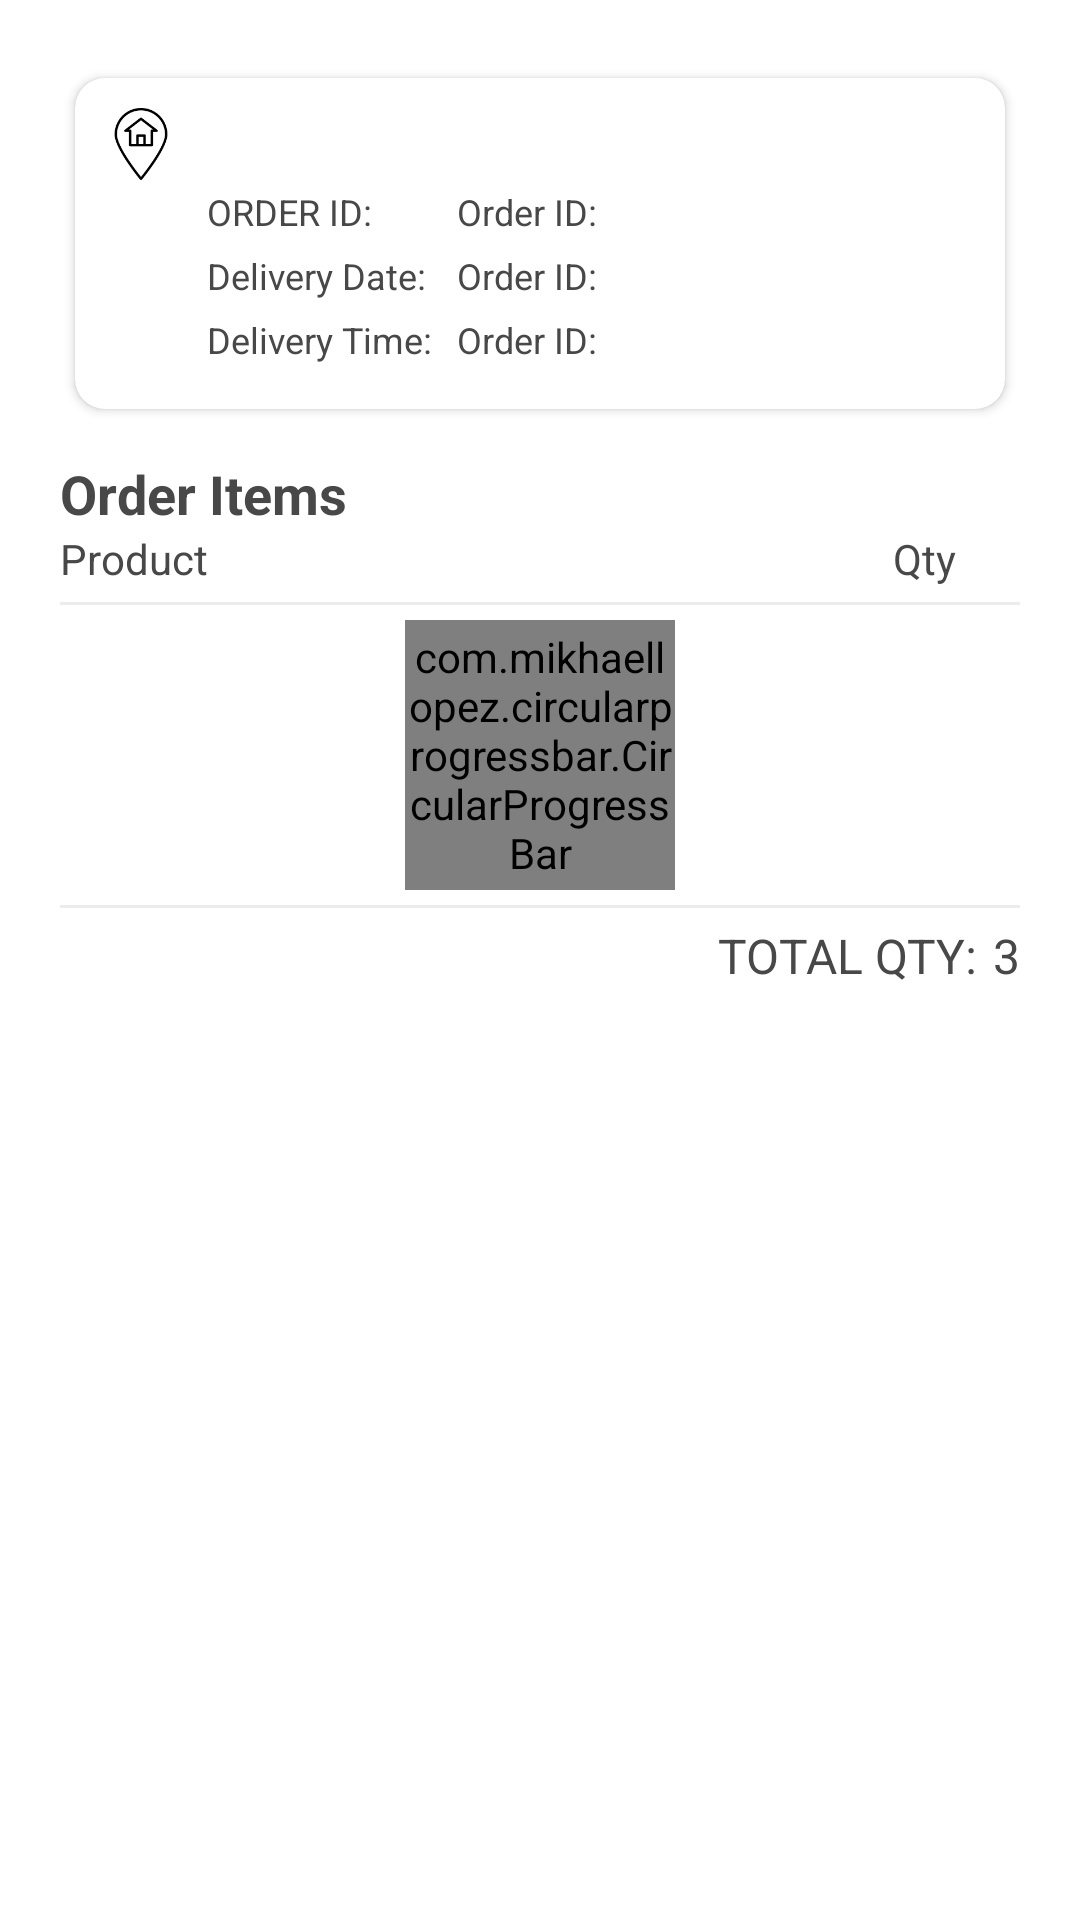

Write the Android layout XML for this screen, with the resource values it uses.
<!-- AndroidManifest.xml: application theme AppTheme -->
<!-- res/layout/activity_order_detail.xml -->
<?xml version="1.0" encoding="utf-8"?>

<LinearLayout xmlns:android="http://schemas.android.com/apk/res/android"
    xmlns:app="http://schemas.android.com/apk/res-auto"
    xmlns:tools="http://schemas.android.com/tools"
    android:layout_width="match_parent"
    android:layout_height="match_parent"
    android:orientation="vertical"
    android:padding="@dimen/space_20"
    tools:context=".ui.order_detail.OrderDetailActivity">

    <androidx.cardview.widget.CardView
        android:layout_width="match_parent"
        android:layout_height="wrap_content"
        android:transitionName="animListtodetail"
        app:cardBackgroundColor="@color/colorWhite"
        app:cardCornerRadius="@dimen/space_10"
        app:cardUseCompatPadding="true">

        <androidx.constraintlayout.widget.ConstraintLayout
            android:layout_width="match_parent"
            android:layout_height="wrap_content"
            android:paddingStart="@dimen/space_10"
            android:paddingTop="@dimen/space_10"
            android:paddingEnd="@dimen/space_10"
            android:paddingBottom="@dimen/space_15">

            <ImageView
                android:id="@+id/iv_order_marker"
                android:layout_width="wrap_content"
                android:layout_height="wrap_content"
                android:src="@drawable/ic_marker"
                app:layout_constraintStart_toStartOf="parent"
                app:layout_constraintTop_toTopOf="parent"
                tools:ignore="ContentDescription" />

            <TextView
                android:id="@+id/tv_order_detail_address"
                android:layout_width="0dp"
                android:layout_height="wrap_content"
                android:layout_marginStart="@dimen/space_10"
                android:gravity="start"
                android:maxLines="1"
                android:textAlignment="viewStart"
                android:textSize="@dimen/text_12"
                app:layout_constraintEnd_toEndOf="parent"
                app:layout_constraintStart_toEndOf="@id/iv_order_marker"
                app:layout_constraintTop_toTopOf="@id/iv_order_marker" />

            <TextView
                android:id="@+id/line1"
                android:layout_width="wrap_content"
                android:layout_height="wrap_content"
                android:layout_marginTop="@dimen/space_10"
                android:text="@string/order_id"
                android:textAllCaps="true"
                android:textSize="@dimen/text_12"
                app:layout_constraintStart_toStartOf="@id/tv_order_detail_address"
                app:layout_constraintTop_toBottomOf="@id/tv_order_detail_address" />

            <TextView
                android:id="@+id/tv_order_detail_id"
                android:layout_width="0dp"
                android:layout_height="wrap_content"
                android:gravity="start"
                android:text="@string/order_id"
                android:textAlignment="viewStart"
                android:textSize="@dimen/text_12"
                app:layout_constraintEnd_toEndOf="parent"
                app:layout_constraintStart_toEndOf="@id/line1"
                app:layout_constraintStart_toStartOf="@id/tv_order_detail_date_time"
                app:layout_constraintTop_toTopOf="@id/line1" />

            <TextView
                android:id="@+id/line3"
                android:layout_width="wrap_content"
                android:layout_height="wrap_content"
                android:layout_marginTop="@dimen/space_5"
                android:text="@string/delivery_date"
                android:textSize="@dimen/text_12"
                app:layout_constraintStart_toStartOf="@id/tv_order_detail_address"
                app:layout_constraintTop_toBottomOf="@id/tv_order_detail_id" />

            <TextView
                android:id="@+id/tv_order_detail_date_time"
                android:layout_width="0dp"
                android:layout_height="wrap_content"
                android:layout_marginStart="@dimen/space_10"
                android:gravity="start"
                android:maxLines="1"
                android:text="@string/order_id"
                android:textAlignment="viewStart"
                android:textSize="@dimen/text_12"
                app:layout_constraintBottom_toBottomOf="@id/line3"
                app:layout_constraintEnd_toEndOf="parent"
                app:layout_constraintStart_toEndOf="@id/line3"
                app:layout_constraintTop_toTopOf="@id/line3" />

            <TextView
                android:id="@+id/line4"
                android:layout_width="wrap_content"
                android:layout_height="wrap_content"
                android:layout_marginTop="@dimen/space_5"
                android:text="@string/delivery_time"
                android:textSize="@dimen/text_12"
                app:layout_constraintStart_toStartOf="@id/tv_order_detail_address"
                app:layout_constraintTop_toBottomOf="@id/tv_order_detail_date_time" />

            <TextView
                android:id="@+id/tv_order_detail_time"
                android:layout_width="0dp"
                android:layout_height="wrap_content"
                android:layout_marginStart="@dimen/space_10"
                android:gravity="start"
                android:maxLines="1"
                android:text="@string/order_id"
                android:textAlignment="viewStart"
                android:textSize="@dimen/text_12"
                app:layout_constraintBottom_toBottomOf="@id/line4"
                app:layout_constraintEnd_toEndOf="parent"
                app:layout_constraintStart_toEndOf="@id/line3"
                app:layout_constraintTop_toTopOf="@id/line4" />

        </androidx.constraintlayout.widget.ConstraintLayout>

    </androidx.cardview.widget.CardView>

    <TextView
        android:layout_width="wrap_content"
        android:layout_height="wrap_content"
        android:layout_marginTop="@dimen/space_10"
        android:text="@string/order_items"
        android:textSize="@dimen/text_18"
        android:textStyle="bold" />

    <LinearLayout
        android:layout_width="match_parent"
        android:layout_height="wrap_content"
        android:gravity="center_vertical"
        android:orientation="horizontal"
        android:weightSum="100">

        <TextView
            android:layout_width="0dp"
            android:layout_height="wrap_content"
            android:layout_weight="80"
            android:gravity="start"
            android:text="@string/product"
            android:textAlignment="viewStart" />

        <TextView
            android:layout_width="0dp"
            android:layout_height="wrap_content"
            android:layout_weight="20"
            android:gravity="center"
            android:text="@string/qty" />

    </LinearLayout>

    <View
        android:layout_width="match_parent"
        android:layout_height="@dimen/space_1"
        android:layout_marginTop="@dimen/space_5"
        android:layout_marginBottom="@dimen/space_5"
        android:background="@color/colorGray" />

    <include
        android:id="@+id/pb_order_detail"
        layout="@layout/include_progressbar" />

    <androidx.recyclerview.widget.RecyclerView
        android:id="@+id/rv_order_detail"
        android:layout_width="match_parent"
        android:layout_height="wrap_content" />

    <View
        android:layout_width="match_parent"
        android:layout_height="@dimen/space_1"
        android:layout_marginTop="@dimen/space_5"
        android:layout_marginBottom="@dimen/space_5"
        android:background="@color/colorGray" />

    <LinearLayout
        android:layout_width="wrap_content"
        android:layout_height="wrap_content"
        android:layout_gravity="end"
        android:gravity="center_vertical"
        android:orientation="horizontal">

        <TextView
            android:layout_width="wrap_content"
            android:layout_height="wrap_content"
            android:text="@string/total_qty"
            android:textAllCaps="true"
            android:textSize="@dimen/text_16" />

        <TextView
            android:id="@+id/tv_order_detail_total_qty"
            android:layout_width="wrap_content"
            android:layout_height="wrap_content"
            android:layout_marginStart="@dimen/space_5"
            android:text="3"
            android:textAllCaps="true"
            android:textSize="@dimen/text_16" />

    </LinearLayout>

</LinearLayout>
<!-- res/layout/include_progressbar.xml (included above) -->
<?xml version="1.0" encoding="utf-8"?>

<com.mikhaellopez.circularprogressbar.CircularProgressBar xmlns:android="http://schemas.android.com/apk/res/android"
    xmlns:app="http://schemas.android.com/apk/res-auto"
    android:id="@+id/circularProgressBar"
    android:layout_width="90dp"
    android:layout_height="90dp"
    android:layout_gravity="center"
    app:cpb_background_progressbar_color="@color/colorPrimary"
    app:cpb_background_progressbar_color_direction="top_to_bottom"
    app:cpb_background_progressbar_width="10dp"
    app:cpb_indeterminate_mode="true"
    app:cpb_progress_direction="to_right"
    app:cpb_progressbar_color="@color/colorOrange"
    app:cpb_progressbar_width="5dp"
    app:cpb_round_border="true"
    app:layout_constraintBottom_toBottomOf="parent"
    app:layout_constraintEnd_toEndOf="parent"
    app:layout_constraintStart_toStartOf="parent"
    app:layout_constraintTop_toTopOf="parent" />
<!-- resources referenced by this layout -->
<resources>
  <color name="colorGray">#ECECEC</color>
  <color name="colorOrange">#F1592A</color>
  <color name="colorPrimary">#083e87</color>
  <color name="colorWhite">#FFFFFF</color>
  <dimen name="space_1">1dp</dimen>
  <dimen name="space_10">10dp</dimen>
  <dimen name="space_15">15dp</dimen>
  <dimen name="space_20">20dp</dimen>
  <dimen name="space_5">5dp</dimen>
  <dimen name="text_12">12sp</dimen>
  <dimen name="text_16">16sp</dimen>
  <dimen name="text_18">18sp</dimen>
  <!-- drawable ic_marker: png bitmap (drawable-hdpi, 810 bytes) -->
  <string name="delivery_date">Delivery Date:</string>
  <string name="delivery_time">Delivery Time:</string>
  <string name="order_id">Order ID:</string>
  <string name="order_items">Order Items</string>
  <string name="product">Product</string>
  <string name="qty">Qty</string>
  <string name="total_qty">Total Qty:</string>
  <style name="AppTheme" parent="Theme.AppCompat.Light.DarkActionBar">
          
          <item name="colorPrimary">@color/colorPrimary</item>
          <item name="colorPrimaryDark">@color/colorPrimaryDark</item>
          <item name="colorAccent">@color/colorAccent</item>
  
          <item name="android:windowBackground">@color/colorWhite</item>
          <item name="android:textColor">@color/colorText</item>
          <item name="titleTextColor">@color/colorWhite</item>
          <item name="android:windowSharedElementsUseOverlay">false</item>
      </style>
  <color name="colorPrimaryDark">#083e87</color>
  <color name="colorAccent">#083e87</color>
  <color name="colorText">#484848</color>
</resources>
